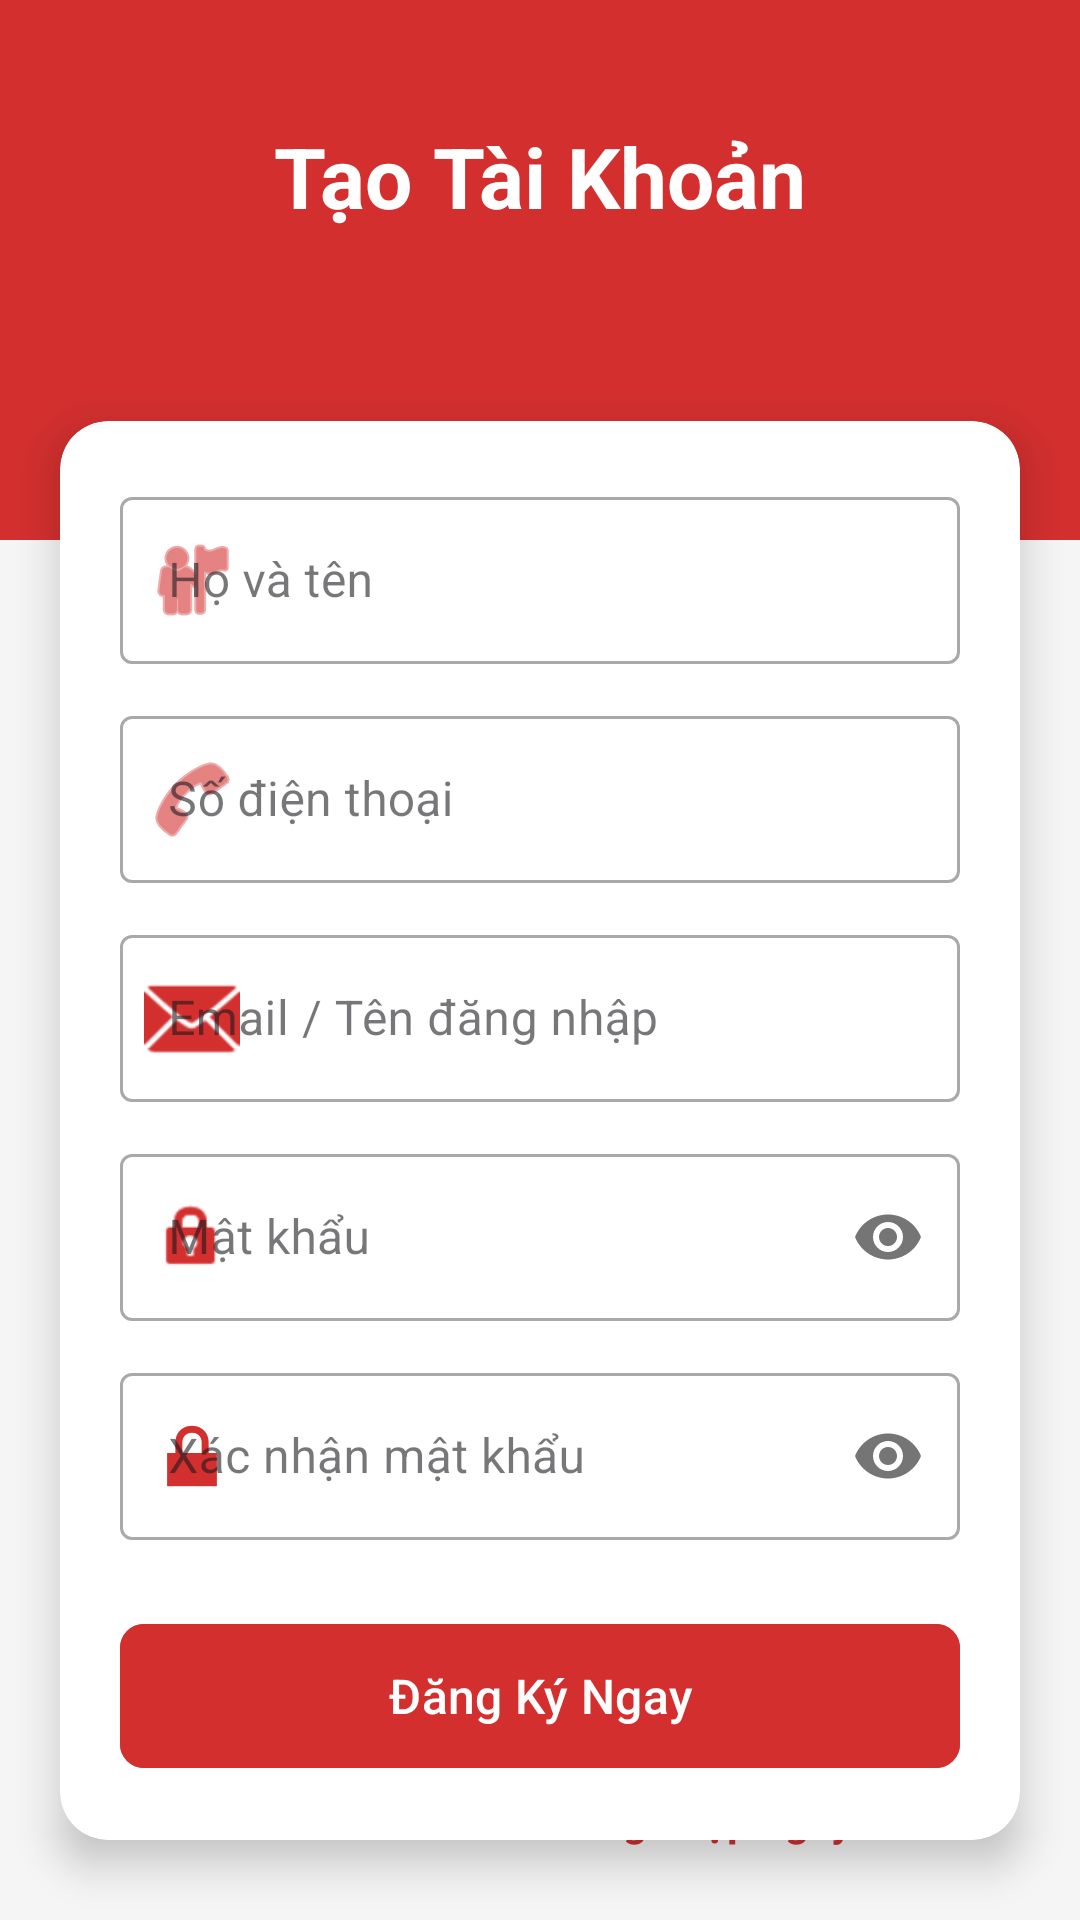

Here is an Android app screen rendered from its layout file. Give the layout XML and the strings, colors and styles it references.
<!-- AndroidManifest.xml: application theme Theme.PracticeDay1 -->
<!-- res/layout/activity_resigter_page.xml -->
<?xml version="1.0" encoding="utf-8"?>
<androidx.constraintlayout.widget.ConstraintLayout
    xmlns:android="http://schemas.android.com/apk/res/android"
    xmlns:app="http://schemas.android.com/apk/res-auto"
    xmlns:tools="http://schemas.android.com/tools"
    android:id="@+id/register_page"
    android:layout_width="match_parent"
    android:layout_height="match_parent"
    android:background="#F5F5F5"
    tools:context=".MainActivity">

    
    <View
        android:id="@+id/topView"
        android:layout_width="match_parent"
        android:layout_height="180dp"
        android:background="#D32F2F"
        app:layout_constraintTop_toTopOf="parent" />

    <TextView
        android:id="@+id/tvTitle"
        android:layout_width="wrap_content"
        android:layout_height="wrap_content"
        android:layout_marginTop="40dp"
        android:text="Tạo Tài Khoản"
        android:textColor="@color/white"
        android:textSize="28sp"
        android:textStyle="bold"
        app:layout_constraintEnd_toEndOf="parent"
        app:layout_constraintStart_toStartOf="parent"
        app:layout_constraintTop_toTopOf="parent" />

    <androidx.cardview.widget.CardView
        android:layout_width="0dp"
        android:layout_height="wrap_content"
        android:layout_marginStart="20dp"
        android:layout_marginEnd="20dp"
        android:layout_marginTop="-40dp"
        app:cardCornerRadius="16dp"
        app:cardElevation="8dp"
        app:layout_constraintEnd_toEndOf="parent"
        app:layout_constraintStart_toStartOf="parent"
        app:layout_constraintTop_toBottomOf="@+id/topView">

        <LinearLayout
            android:layout_width="match_parent"
            android:layout_height="wrap_content"
            android:orientation="vertical"
            android:padding="20dp">

            <com.google.android.material.textfield.TextInputLayout
                style="@style/Widget.MaterialComponents.TextInputLayout.OutlinedBox"
                android:layout_width="match_parent"
                android:layout_height="wrap_content"
                android:hint="Họ và tên"
                app:startIconDrawable="@android:drawable/ic_menu_myplaces"
                app:startIconTint="#D32F2F">

                <com.google.android.material.textfield.TextInputEditText
                    android:id="@+id/etFullName"
                    android:layout_width="match_parent"
                    android:layout_height="wrap_content"
                    android:inputType="textPersonName" />
            </com.google.android.material.textfield.TextInputLayout>

            <com.google.android.material.textfield.TextInputLayout
                style="@style/Widget.MaterialComponents.TextInputLayout.OutlinedBox"
                android:layout_width="match_parent"
                android:layout_height="wrap_content"
                android:layout_marginTop="12dp"
                android:hint="Số điện thoại"
                app:startIconDrawable="@android:drawable/ic_menu_call"
                app:startIconTint="#D32F2F">

                <com.google.android.material.textfield.TextInputEditText
                    android:id="@+id/etPhone"
                    android:layout_width="match_parent"
                    android:layout_height="wrap_content"
                    android:inputType="phone" />
            </com.google.android.material.textfield.TextInputLayout>

            <com.google.android.material.textfield.TextInputLayout
                style="@style/Widget.MaterialComponents.TextInputLayout.OutlinedBox"
                android:layout_width="match_parent"
                android:layout_height="wrap_content"
                android:layout_marginTop="12dp"
                android:hint="Email / Tên đăng nhập"
                app:startIconDrawable="@android:drawable/ic_dialog_email"
                app:startIconTint="#D32F2F">

                <com.google.android.material.textfield.TextInputEditText
                    android:id="@+id/etEmail"
                    android:layout_width="match_parent"
                    android:layout_height="wrap_content"
                    android:inputType="textEmailAddress" />
            </com.google.android.material.textfield.TextInputLayout>

            <com.google.android.material.textfield.TextInputLayout
                style="@style/Widget.MaterialComponents.TextInputLayout.OutlinedBox"
                android:layout_width="match_parent"
                android:layout_height="wrap_content"
                android:layout_marginTop="12dp"
                android:hint="Mật khẩu"
                app:passwordToggleEnabled="true"
                app:startIconDrawable="@android:drawable/ic_lock_idle_lock"
                app:startIconTint="#D32F2F">

                <com.google.android.material.textfield.TextInputEditText
                    android:id="@+id/etPassword"
                    android:layout_width="match_parent"
                    android:layout_height="wrap_content"
                    android:inputType="textPassword" />
            </com.google.android.material.textfield.TextInputLayout>

            <com.google.android.material.textfield.TextInputLayout
                style="@style/Widget.MaterialComponents.TextInputLayout.OutlinedBox"
                android:layout_width="match_parent"
                android:layout_height="wrap_content"
                android:layout_marginTop="12dp"
                android:hint="Xác nhận mật khẩu"
                app:passwordToggleEnabled="true"
                app:startIconDrawable="@android:drawable/ic_lock_lock"
                app:startIconTint="#D32F2F">

                <com.google.android.material.textfield.TextInputEditText
                    android:id="@+id/etConfirmPassword"
                    android:layout_width="match_parent"
                    android:layout_height="wrap_content"
                    android:inputType="textPassword" />
            </com.google.android.material.textfield.TextInputLayout>

            <com.google.android.material.button.MaterialButton
                android:id="@+id/btnRegister"
                android:layout_width="match_parent"
                android:layout_height="56dp"
                android:layout_marginTop="24dp"
                android:backgroundTint="#D32F2F"
                android:text="Đăng Ký Ngay"
                android:textSize="16sp"
                app:cornerRadius="8dp" />

        </LinearLayout>
    </androidx.cardview.widget.CardView>

    <TextView
        android:id="@+id/tvBackToLogin"
        android:layout_width="wrap_content"
        android:layout_height="wrap_content"
        android:layout_marginBottom="24dp"
        android:text="Đã có tài khoản? Đăng nhập ngay"
        android:textColor="#D32F2F"
        android:textStyle="bold"
        app:layout_constraintBottom_toBottomOf="parent"
        app:layout_constraintEnd_toEndOf="parent"
        app:layout_constraintStart_toStartOf="parent" />

</androidx.constraintlayout.widget.ConstraintLayout>
<!-- resources referenced by this layout -->
<resources>
  <style name="Theme.PracticeDay1" parent="Base.Theme.PracticeDay1" />
  <style name="Base.Theme.PracticeDay1" parent="Theme.Material3.DayNight.NoActionBar">
          
          
      </style>
  <!-- not gathered from this repository: default colours our renderer supplied (Android Studio template values) -->
  <color name="white">#FFFFFFFF</color>
</resources>
